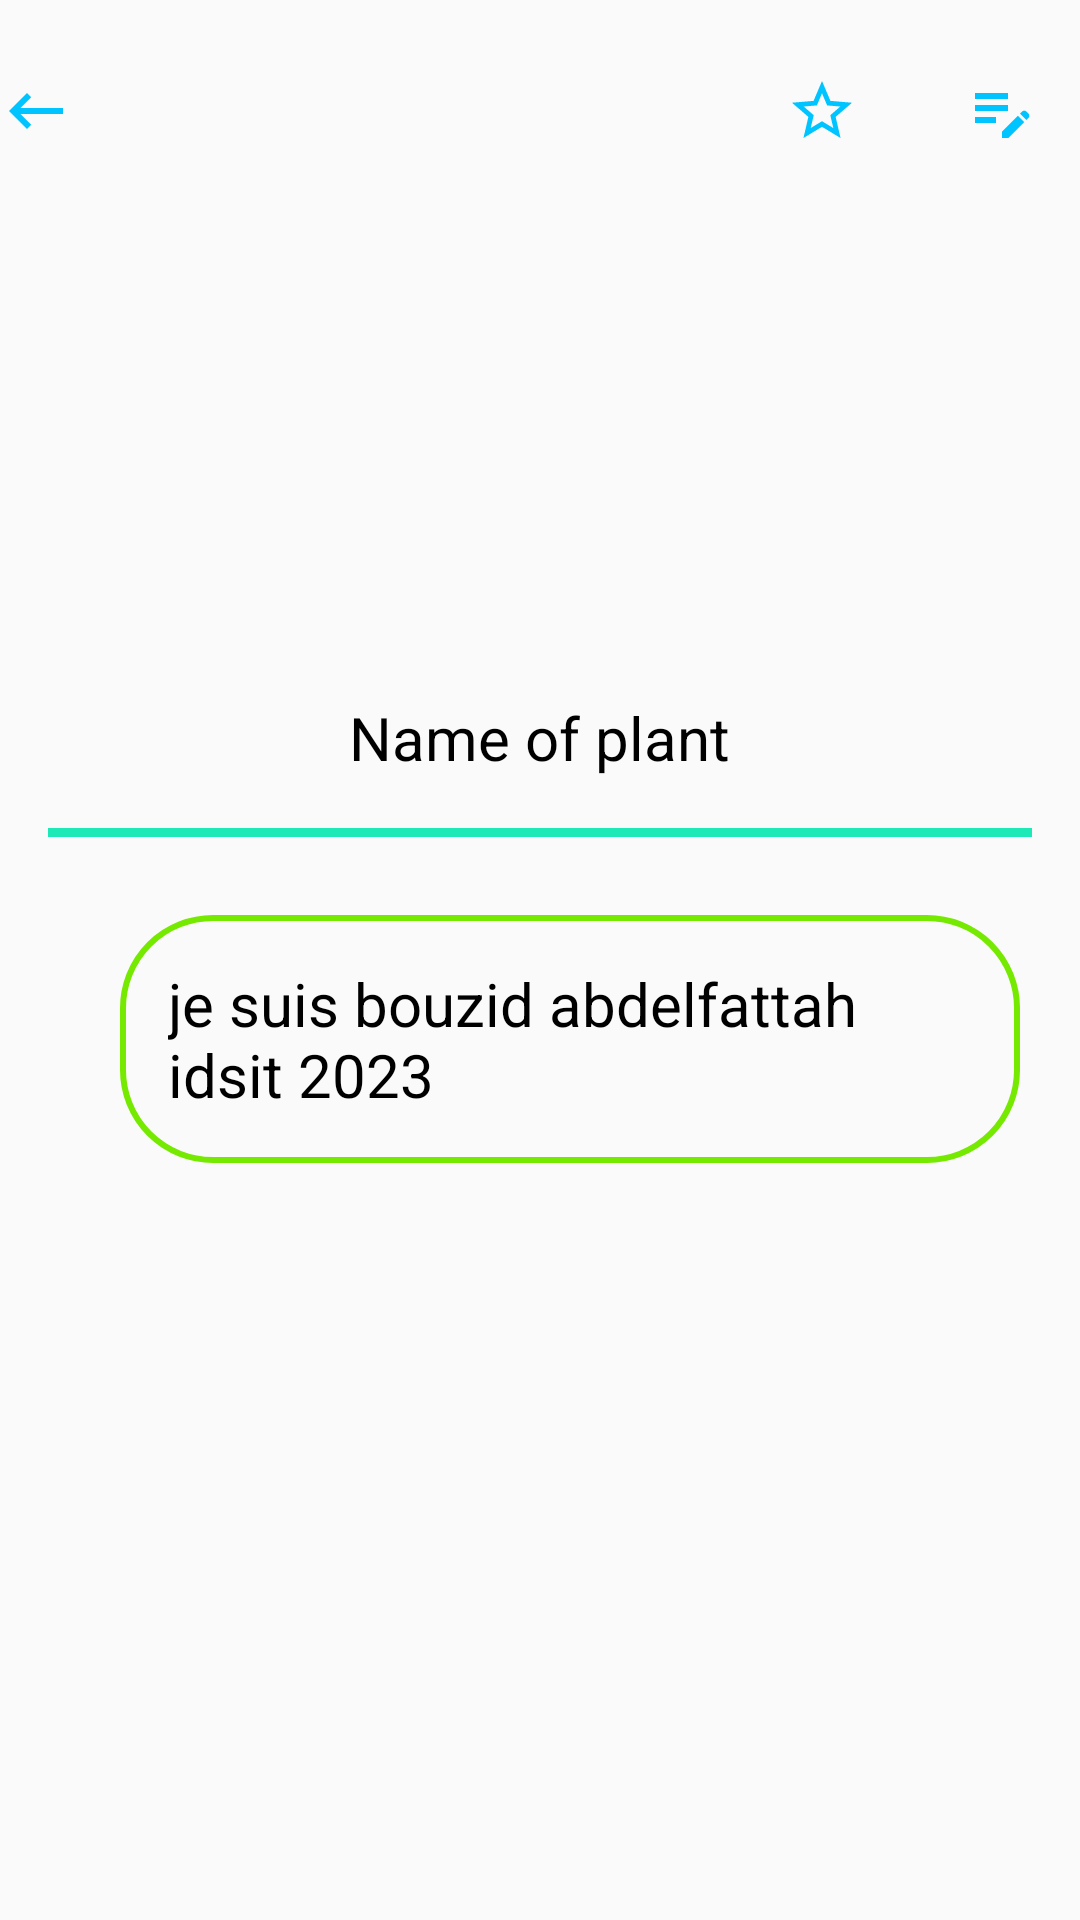

Android layout source for this screen:
<!-- AndroidManifest.xml: application theme Theme.ProjectS4IOTMobile -->
<!-- res/layout/detailplant.xml -->
<?xml version="1.0" encoding="utf-8"?>
<LinearLayout xmlns:android="http://schemas.android.com/apk/res/android"
    xmlns:app="http://schemas.android.com/apk/res-auto"
    android:layout_width="match_parent"
    android:layout_height="match_parent"
    xmlns:tools="http://schemas.android.com/tools"
    tools:context=".Controller.DetailPlant"
    android:orientation="vertical">


    <LinearLayout
        android:layout_width="400dp"
        android:layout_height="60dp"
        android:layout_marginTop="25dp"
        android:layout_marginRight="15dp"
        android:orientation="horizontal">

        <ImageView
            android:id="@+id/back"
            android:layout_width="wrap_content"
            android:layout_height="wrap_content"
            app:srcCompat="@drawable/backk" />



        <ImageView
            android:id="@+id/favorite_true"
            android:layout_width="60dp"
            android:layout_height="wrap_content"
            android:layout_marginLeft="180dp"
            app:srcCompat="@drawable/starp"
            android:visibility="gone"
            />

        <ImageView
            android:id="@+id/favorite_false"
            android:layout_width="60dp"
            android:layout_height="wrap_content"
            android:layout_marginLeft="220dp"
            app:srcCompat="@drawable/star"
            android:visibility="visible"
            />



        <ImageView
            android:id="@+id/editPlant"
            android:layout_width="60dp"
            android:layout_height="wrap_content"
            app:srcCompat="@drawable/edit" />



        <ImageView
            android:layout_width="25dp"
            android:layout_height="wrap_content"
            android:onClick="menuDetails"
            app:srcCompat="@drawable/menu_dash" />

    </LinearLayout>

    <LinearLayout
        android:layout_width="match_parent"
        android:layout_height="200dp"
        android:layout_marginTop="10dp"
        android:gravity="center"
        android:orientation="vertical">

        <ImageView
            android:id="@+id/photo_plant"
            android:layout_width="100dp"
            android:layout_height="100dp"
            android:layout_marginTop="350dp"
            android:layout_marginBottom="15dp" />


        <TextView
            android:id="@+id/identification_plant"
            android:layout_width="wrap_content"
            android:layout_height="40dp"
            android:layout_marginBottom="10dp"
            android:gravity="center"
            android:text="Name of plant"
            android:textColor="@color/black"
            android:textSize="20dp" />

        <com.google.android.material.divider.MaterialDivider
            android:layout_width="match_parent"
            android:layout_height="3dp"
            android:layout_marginBottom="350dp"
            app:dividerColor="#1DE9B6"
            app:dividerInsetEnd="16dp"
            app:dividerInsetStart="16dp" />

    </LinearLayout>

    <LinearLayout
        android:layout_width="wrap_content"
        android:layout_height="wrap_content"
        android:layout_marginLeft="20dp"
        android:layout_marginBottom="10dp"
        android:orientation="vertical"
        >

        <com.google.android.material.textfield.TextInputLayout
            android:id="@+id/textField1"
            style="@style/Widget.MaterialComponents.ActionBar.Solid"
            android:layout_width="match_parent"
            android:layout_height="wrap_content"
            android:layout_marginLeft="20dp"
            android:layout_marginTop="10dp"
            android:layout_marginRight="20dp"
            android:background="@drawable/search_view"
            android:textColorHint="#6200EE">

            <TextView
                android:id="@+id/infoPlant"
                android:layout_width="wrap_content"
                android:layout_height="wrap_content"
                android:ellipsize="end"
                android:maxLines="100"
                android:padding="16dp"
                android:textColor="@color/black"
                android:text="je suis bouzid abdelfattah idsit 2023"
                android:textSize="20dp" />
        </com.google.android.material.textfield.TextInputLayout>


    </LinearLayout>



</LinearLayout>
<!-- resources referenced by this layout -->
<resources>
  <color name="black">#FF000000</color>
  <!-- drawable backk (drawable) -->
  <vector android:autoMirrored="true" android:height="24dp"
      android:tint="#00C4FF" android:viewportHeight="24"
      android:viewportWidth="24" android:width="24dp" xmlns:android="http://schemas.android.com/apk/res/android">
      <path android:fillColor="@android:color/white" android:pathData="M21,11H6.83l3.58,-3.59L9,6l-6,6 6,6 1.41,-1.41L6.83,13H21z"/>
  </vector>
  <!-- drawable edit (drawable) -->
  <vector android:height="24dp" android:tint="#00C4FF"
      android:viewportHeight="24" android:viewportWidth="24"
      android:width="24dp" xmlns:android="http://schemas.android.com/apk/res/android">
      <path android:fillColor="@android:color/white" android:pathData="M3,10h11v2H3V10zM3,8h11V6H3V8zM3,16h7v-2H3V16zM18.01,12.87l0.71,-0.71c0.39,-0.39 1.02,-0.39 1.41,0l0.71,0.71c0.39,0.39 0.39,1.02 0,1.41l-0.71,0.71L18.01,12.87zM17.3,13.58l-5.3,5.3V21h2.12l5.3,-5.3L17.3,13.58z"/>
  </vector>
  <!-- drawable menu_dash (drawable) -->
  <vector android:height="24dp" android:tint="#00C4FF"
      android:viewportHeight="24" android:viewportWidth="24"
      android:width="24dp" xmlns:android="http://schemas.android.com/apk/res/android">
      <path android:fillColor="@android:color/white" android:pathData="M3,18h18v-2L3,16v2zM3,13h18v-2L3,11v2zM3,6v2h18L21,6L3,6z"/>
  </vector>
  <!-- drawable search_view (drawable) -->
  <?xml version="1.0" encoding="utf-8"?>
  <shape xmlns:android="http://schemas.android.com/apk/res/android">
      <corners android:radius="30dp"/>
      <stroke android:color="@color/green"
          android:width="2dp"/>
  </shape>
  <!-- drawable star (drawable) -->
  <vector android:height="24dp" android:tint="#00C4FF"
      android:viewportHeight="24" android:viewportWidth="24"
      android:width="24dp" xmlns:android="http://schemas.android.com/apk/res/android">
      <path android:fillColor="@android:color/white" android:pathData="M22,9.24l-7.19,-0.62L12,2 9.19,8.63 2,9.24l5.46,4.73L5.82,21 12,17.27 18.18,21l-1.63,-7.03L22,9.24zM12,15.4l-3.76,2.27 1,-4.28 -3.32,-2.88 4.38,-0.38L12,6.1l1.71,4.04 4.38,0.38 -3.32,2.88 1,4.28L12,15.4z"/>
  </vector>
  <!-- drawable starp (drawable) -->
  <vector android:height="24dp" android:tint="#00C4FF"
      android:viewportHeight="24" android:viewportWidth="24"
      android:width="24dp" xmlns:android="http://schemas.android.com/apk/res/android">
      <path android:fillColor="@android:color/white" android:pathData="M12,17.27L18.18,21l-1.64,-7.03L22,9.24l-7.19,-0.61L12,2 9.19,8.63 2,9.24l5.46,4.73L5.82,21z"/>
  </vector>
  <style name="Theme.ProjectS4IOTMobile" parent="Theme.AppCompat.Light.DarkActionBar">
          
          <item name="colorPrimary">@color/purple_500</item>
          <item name="colorPrimaryDark">@color/purple_700</item>
          <item name="colorAccent">@color/teal_200</item>
          <item name="android:textColor">@color/black</item>
  
          
  
      </style>
  <color name="green">#75e900</color>
  <color name="purple_500">#FF6200EE</color>
  <color name="purple_700">#FF3700B3</color>
  <color name="teal_200">#FF03DAC5</color>
</resources>
